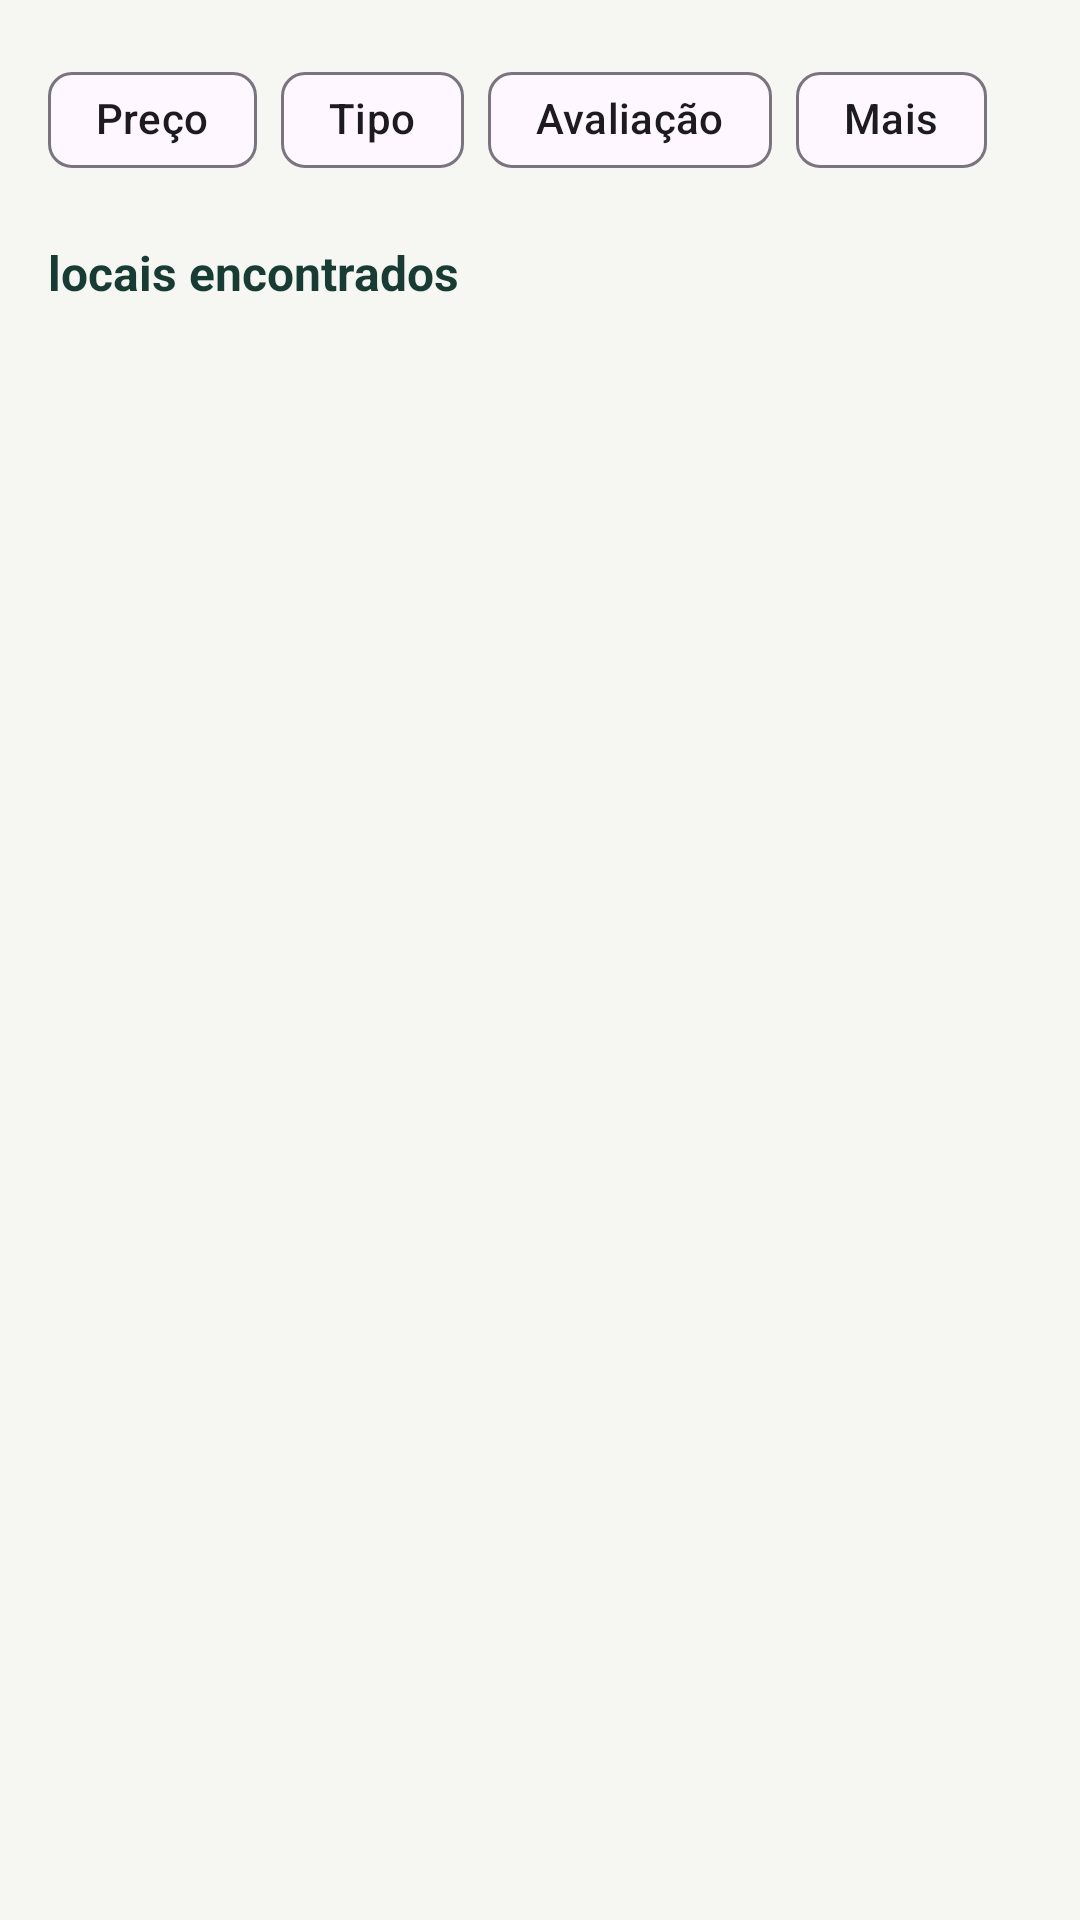

This screen was rendered from an Android layout file. Write that file and the resources it references.
<!-- AndroidManifest.xml: application theme Theme.Viaja -->
<!-- res/layout/activity_place_list.xml -->
<?xml version="1.0" encoding="utf-8"?>
<androidx.constraintlayout.widget.ConstraintLayout xmlns:android="http://schemas.android.com/apk/res/android"
    xmlns:app="http://schemas.android.com/apk/res-auto"
    android:id="@+id/main"
    android:layout_width="match_parent"
    android:layout_height="match_parent"
    android:background="@color/viaja_cream">

    <TextView
        android:id="@+id/tvPlaceListStatus"
        android:layout_width="0dp"
        android:layout_height="wrap_content"
        android:padding="24dp"
        android:gravity="center"
        android:visibility="gone"
        app:layout_constraintStart_toStartOf="parent"
        app:layout_constraintEnd_toEndOf="parent"
        app:layout_constraintTop_toBottomOf="@id/chipFilterContainer" />

    <LinearLayout
        android:id="@+id/chipFilterContainer"
        android:layout_width="match_parent"
        android:layout_height="wrap_content"
        android:layout_marginStart="16dp"
        android:layout_marginTop="16dp"
        android:layout_marginEnd="16dp"
        android:orientation="horizontal"
        app:layout_constraintTop_toTopOf="parent">

        <com.google.android.material.chip.Chip
            style="@style/Widget.Viaja.Chip.Filter"
            android:layout_width="wrap_content"
            android:layout_height="wrap_content"
            android:text="Preço" />

        <com.google.android.material.chip.Chip
            style="@style/Widget.Viaja.Chip.Selected"
            android:layout_width="wrap_content"
            android:layout_height="wrap_content"
            android:layout_marginStart="8dp"
            android:text="Tipo" />

        <com.google.android.material.chip.Chip
            style="@style/Widget.Viaja.Chip.Filter"
            android:layout_width="wrap_content"
            android:layout_height="wrap_content"
            android:layout_marginStart="8dp"
            android:text="Avaliação" />

        <com.google.android.material.chip.Chip
            style="@style/Widget.Viaja.Chip.Filter"
            android:layout_width="wrap_content"
            android:layout_height="wrap_content"
            android:layout_marginStart="8dp"
            android:icon="@drawable/ic_slider"
            android:text="Mais" />

    </LinearLayout>

    <TextView
        android:id="@+id/tvResultsCount"
        android:layout_width="wrap_content"
        android:layout_height="wrap_content"
        android:layout_marginStart="16dp"
        android:layout_marginTop="16dp"
        android:text="locais encontrados"
        android:textColor="@color/viaja_text"
        android:textSize="16sp"
        android:textStyle="bold"
        app:layout_constraintStart_toStartOf="parent"
        app:layout_constraintTop_toBottomOf="@id/chipFilterContainer" />

    <androidx.recyclerview.widget.RecyclerView
        android:id="@+id/recycler_places"
        android:layout_width="match_parent"
        android:layout_height="0dp"
        android:layout_marginTop="16dp"
        app:layoutManager="androidx.recyclerview.widget.LinearLayoutManager"
        app:layout_constraintTop_toBottomOf="@id/tvResultsCount"
        app:layout_constraintBottom_toBottomOf="parent" />

</androidx.constraintlayout.widget.ConstraintLayout>
<!-- resources referenced by this layout -->
<resources>
  <color name="viaja_cream">#F6F7F3</color>
  <color name="viaja_text">#183C34</color>
  <!-- drawable ic_slider (drawable) -->
  <vector xmlns:android="http://schemas.android.com/apk/res/android"
      android:width="24dp"
      android:height="24dp"
      android:viewportWidth="24"
      android:viewportHeight="24"
      android:tint="@color/viaja_text">
      <path
          android:fillColor="#FFFFFF"
          android:pathData="M12,2C6.48,2 2,6.48 2,12s4.48,10 10,10 10,-4.48 10,-10S17.52,2 12,2zM17,13h-4v4h-2v-4H7v-2h4V7h2v4h4z" />
  </vector>
  <style name="Theme.Viaja" parent="Base.Theme.Viaja" />
  <style name="Base.Theme.Viaja" parent="Theme.Material3.DayNight.NoActionBar">
          
          
      </style>
</resources>
